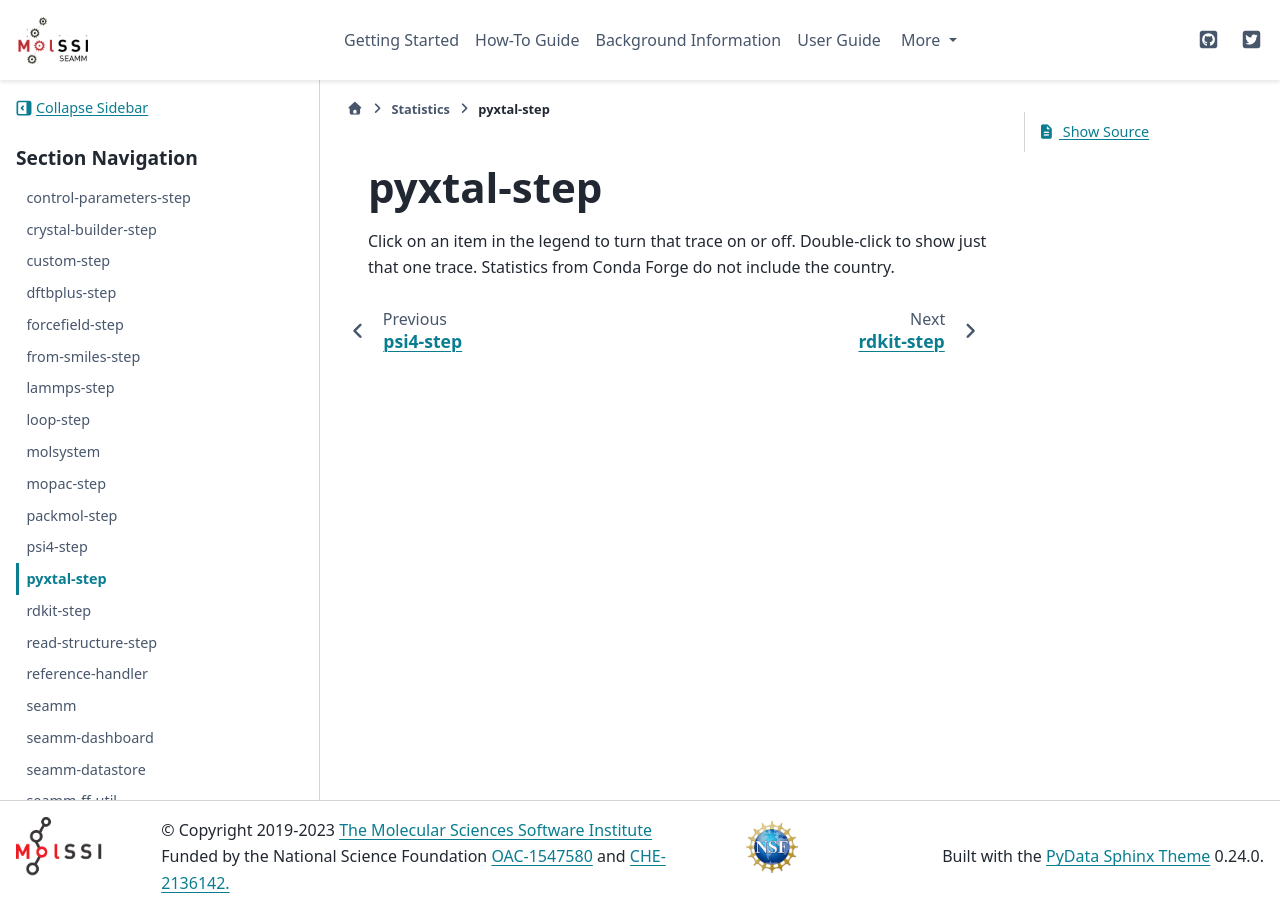

repository: molssi-seamm/molssi-seamm.github.io · page: statistics/pyxtal-step.html · generator: sphinx

***********
pyxtal-step
***********

.. raw:: html
    :file: charts/pyxtal-step_downloads.html

Click on an item in the legend to turn that trace on or off.
Double-click to show just that one trace.
Statistics from Conda Forge do not include the country.
